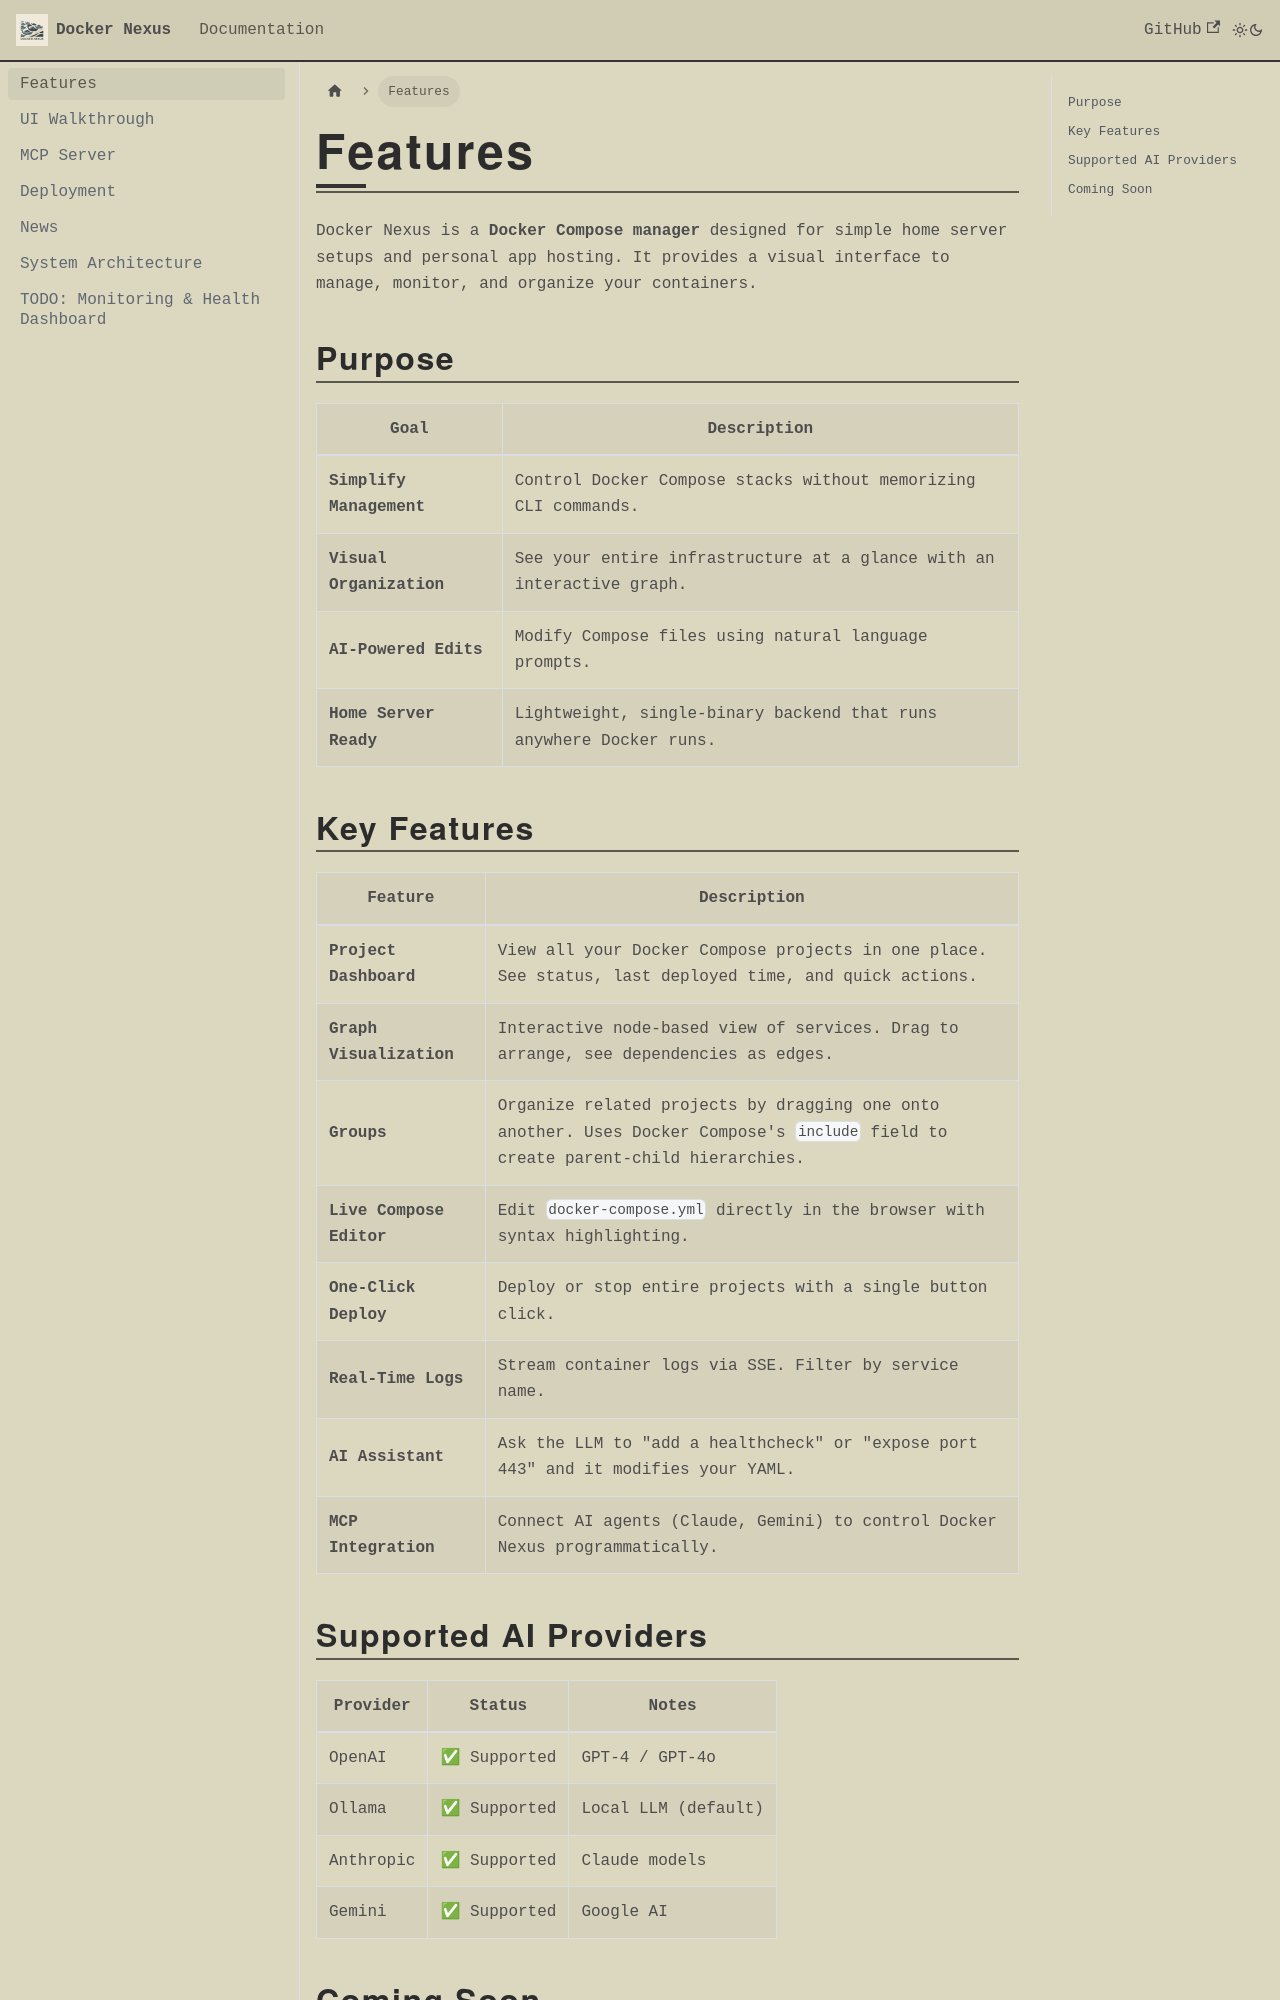

repository: vedantprajapati/Docker-Nexus · page: docs/features.html · generator: docusaurus

---
sidebar_position: 0
---

# Features

Docker Nexus is a **Docker Compose manager** designed for simple home server setups and personal app hosting. It provides a visual interface to manage, monitor, and organize your containers.

## Purpose

| Goal | Description |
|------|-------------|
| **Simplify Management** | Control Docker Compose stacks without memorizing CLI commands. |
| **Visual Organization** | See your entire infrastructure at a glance with an interactive graph. |
| **AI-Powered Edits** | Modify Compose files using natural language prompts. |
| **Home Server Ready** | Lightweight, single-binary backend that runs anywhere Docker runs. |

## Key Features

| Feature | Description |
|---------|-------------|
| **Project Dashboard** | View all your Docker Compose projects in one place. See status, last deployed time, and quick actions. |
| **Graph Visualization** | Interactive node-based view of services. Drag to arrange, see dependencies as edges. |
| **Groups** | Organize related projects by dragging one onto another. Uses Docker Compose's `include` field to create parent-child hierarchies. |
| **Live Compose Editor** | Edit `docker-compose.yml` directly in the browser with syntax highlighting. |
| **One-Click Deploy** | Deploy or stop entire projects with a single button click. |
| **Real-Time Logs** | Stream container logs via SSE. Filter by service name. |
| **AI Assistant** | Ask the LLM to "add a healthcheck" or "expose port 443" and it modifies your YAML. |
| **MCP Integration** | Connect AI agents (Claude, Gemini) to control Docker Nexus programmatically. |
